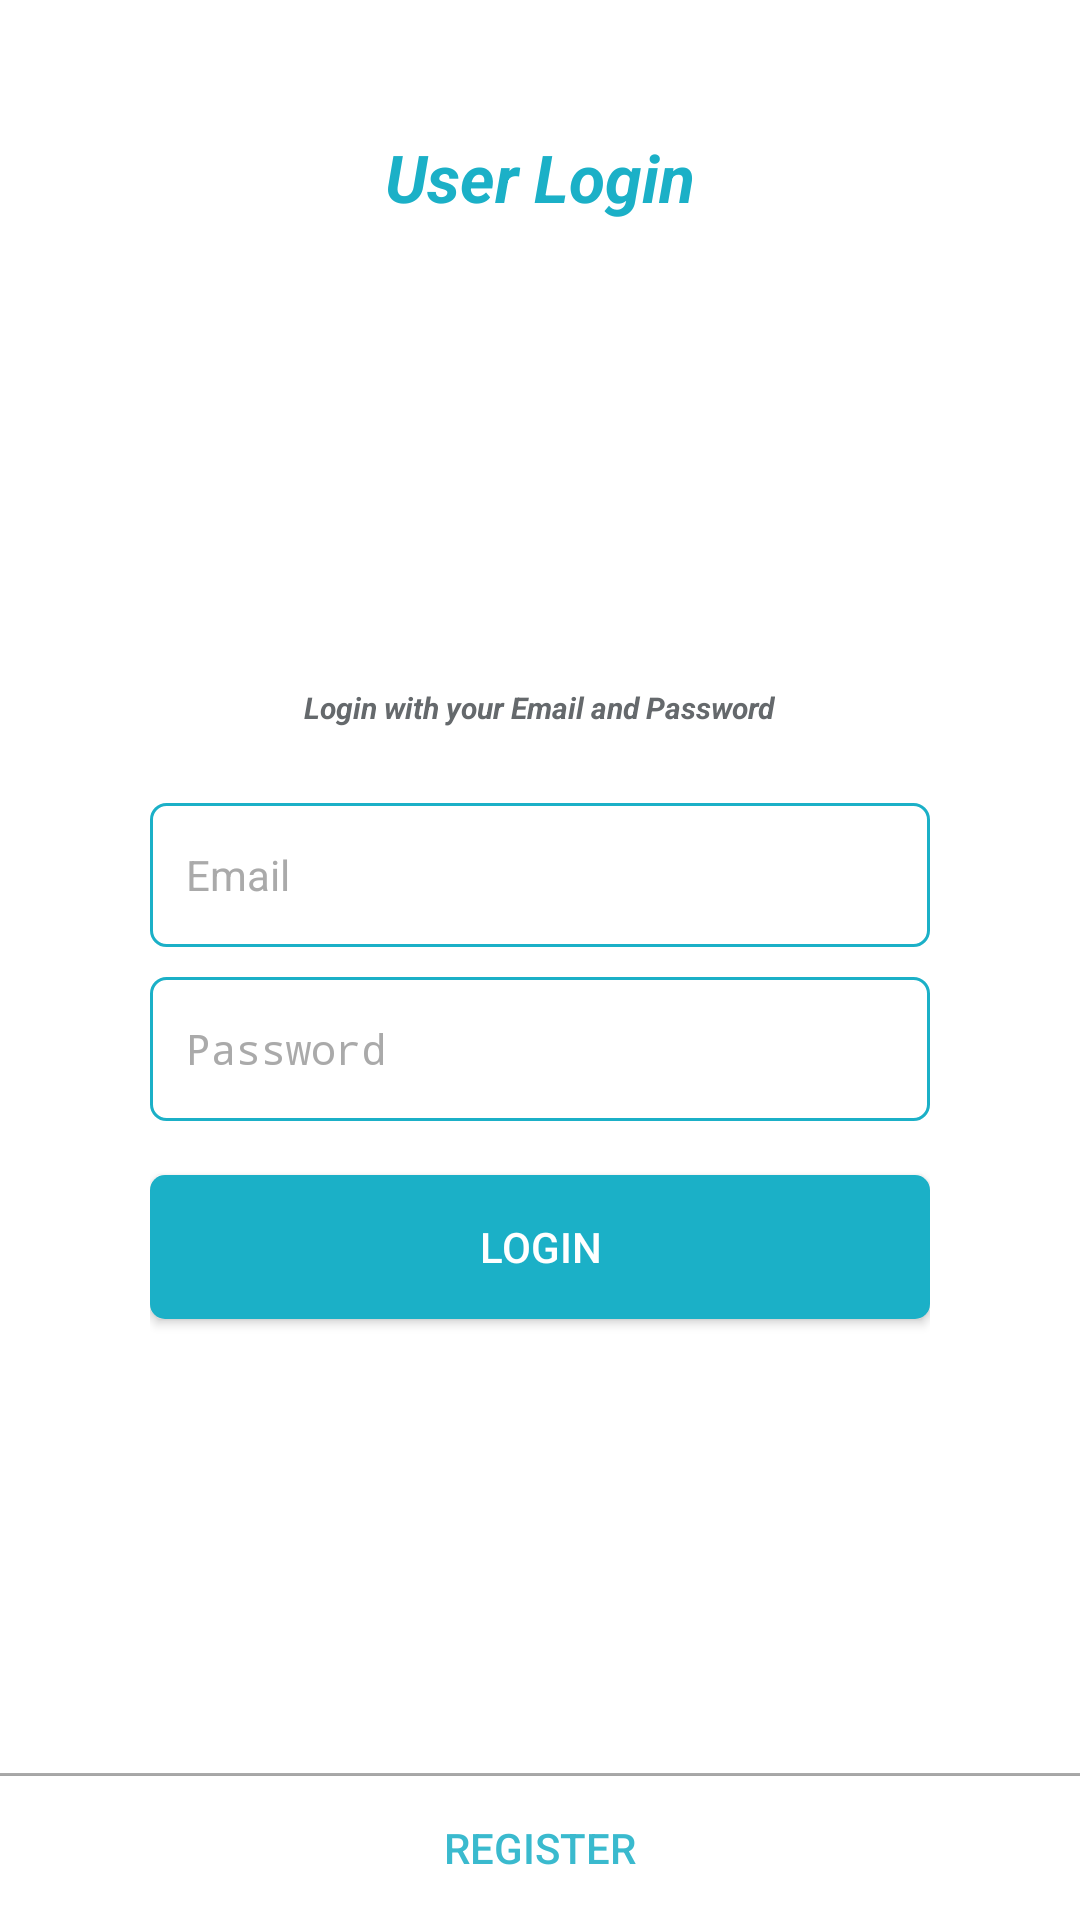

This screen was rendered from an Android layout file. Write that file and the resources it references.
<!-- AndroidManifest.xml: activity theme NoBar -->
<!-- res/layout/activity_login.xml -->
<?xml version="1.0" encoding="utf-8"?>

<LinearLayout xmlns:android="http://schemas.android.com/apk/res/android"
    xmlns:app="http://schemas.android.com/apk/res-auto"
    xmlns:tools="http://schemas.android.com/tools"
    android:layout_width="match_parent"
    android:layout_height="match_parent"
    tools:context="com.soleeklab.www.countries.LoginActivity"
    android:background="@color/background_color"
    android:orientation="vertical"
    >

<TextView
    android:layout_width="match_parent"
    android:layout_height="0dp"
    android:layout_weight="1"
    android:gravity="center"
    android:textStyle="bold|italic"
    android:text="User Login"
    android:textColor="@color/btn_color"
    android:textAppearance="?android:attr/textAppearanceLarge"
    />

<LinearLayout
    android:layout_width="match_parent"
    android:layout_height="0dp"
    android:orientation="vertical"
   android:layout_below="@+id/loginTitle"
    android:paddingLeft="50dp"
    android:paddingRight="50dp"
    android:gravity="center"
    android:layout_weight="4"
    >
    <TextView
        android:layout_width="wrap_content"
        android:layout_height="wrap_content"
        android:textStyle="bold|italic"
        android:text="Login with your Email and Password"
        android:textColor="@color/text_Color"
        android:layout_centerHorizontal="true"
        android:layout_marginBottom="25dp"
        android:maxLines="1"
        android:textSize="10sp"
        />
 <EditText
     android:layout_width="match_parent"
     android:layout_height="48dp"
     android:hint="@string/Email_Login"
     android:inputType="textEmailAddress"
     android:maxLines="1"
     android:background="@drawable/edittextshape"
     android:textColor="@color/btn_color"
     android:layout_marginBottom="10dp"
     android:textColorHint="@android:color/darker_gray"
     android:id="@+id/loginEmail"
     android:textSize="14sp"
     />
  <EditText
      android:layout_width="match_parent"
      android:layout_height="48dp"
      android:hint="Password"
      android:inputType="textPassword"
      android:maxLines="1"
      android:background="@drawable/edittextshape"
      android:layout_marginBottom="18dp"
      android:textColor="@color/btn_color"
      android:textColorHint="@android:color/darker_gray"
      android:imeOptions="actionDone"
      android:id="@+id/loginPass"
      android:textSize="14sp"
      />
    <Button
        android:id="@+id/btn_login"
        android:layout_width="match_parent"
        android:layout_height="wrap_content"
        android:text="Login"
        android:background="@drawable/btn_shape"
        android:textColor="@color/background_color"
        android:onClick="Login"
        tools:ignore="OnClick" />
    <ProgressBar
        android:minHeight="10dp"
        android:maxHeight="30dp"
        android:id="@+id/loading_indicator"
        style="@style/Widget.AppCompat.ProgressBar"
        android:layout_width="wrap_content"
        android:layout_height="wrap_content"
        android:layout_centerInParent="true"
android:layout_marginTop="10dp"
        />

</LinearLayout>



    <View
        android:layout_width="match_parent"
        android:layout_height="1dp"
        android:background="@android:color/darker_gray"
        ></View>
    <Button
        android:id="@+id/btn_register"
        android:layout_width="match_parent"
        android:layout_height="wrap_content"
        android:text="register"
        android:background="@color/background_color"
        android:textColor="@color/register_color"
        android:layout_gravity="bottom"
        />

</LinearLayout>
<!-- resources referenced by this layout -->
<resources>
  <color name="background_color">#FFFFFF</color>
  <color name="btn_color">#1BB0C7</color>
  <color name="register_color">#3ABACE</color>
  <color name="text_Color">#65696C</color>
  <!-- drawable btn_shape (drawable) -->
  <?xml version="1.0" encoding="utf-8"?>
  
  <shape  android:shape="rectangle" xmlns:android="http://schemas.android.com/apk/res/android">
  <solid android:color="@color/btn_color"></solid>
      <corners android:radius="5dp"></corners>
  </shape>
  <!-- drawable edittextshape (drawable) -->
  <?xml version="1.0" encoding="utf-8"?>
  
  <shape android:shape="rectangle"
      xmlns:android="http://schemas.android.com/apk/res/android">
  <corners android:radius="5dp"></corners>
      <padding android:bottom="12dp" android:left="12dp" android:right="12dp" android:top="12dp"/>
      <stroke android:color="@color/btn_color"
          android:width="1dp"
          ></stroke>
  </shape>
  <string name="Email_Login">Email</string>
  <style name="NoBar" parent="Theme.AppCompat.Light.NoActionBar">
          <item name="colorPrimaryDark">@color/background_color</item>
  
  
      </style>
</resources>
